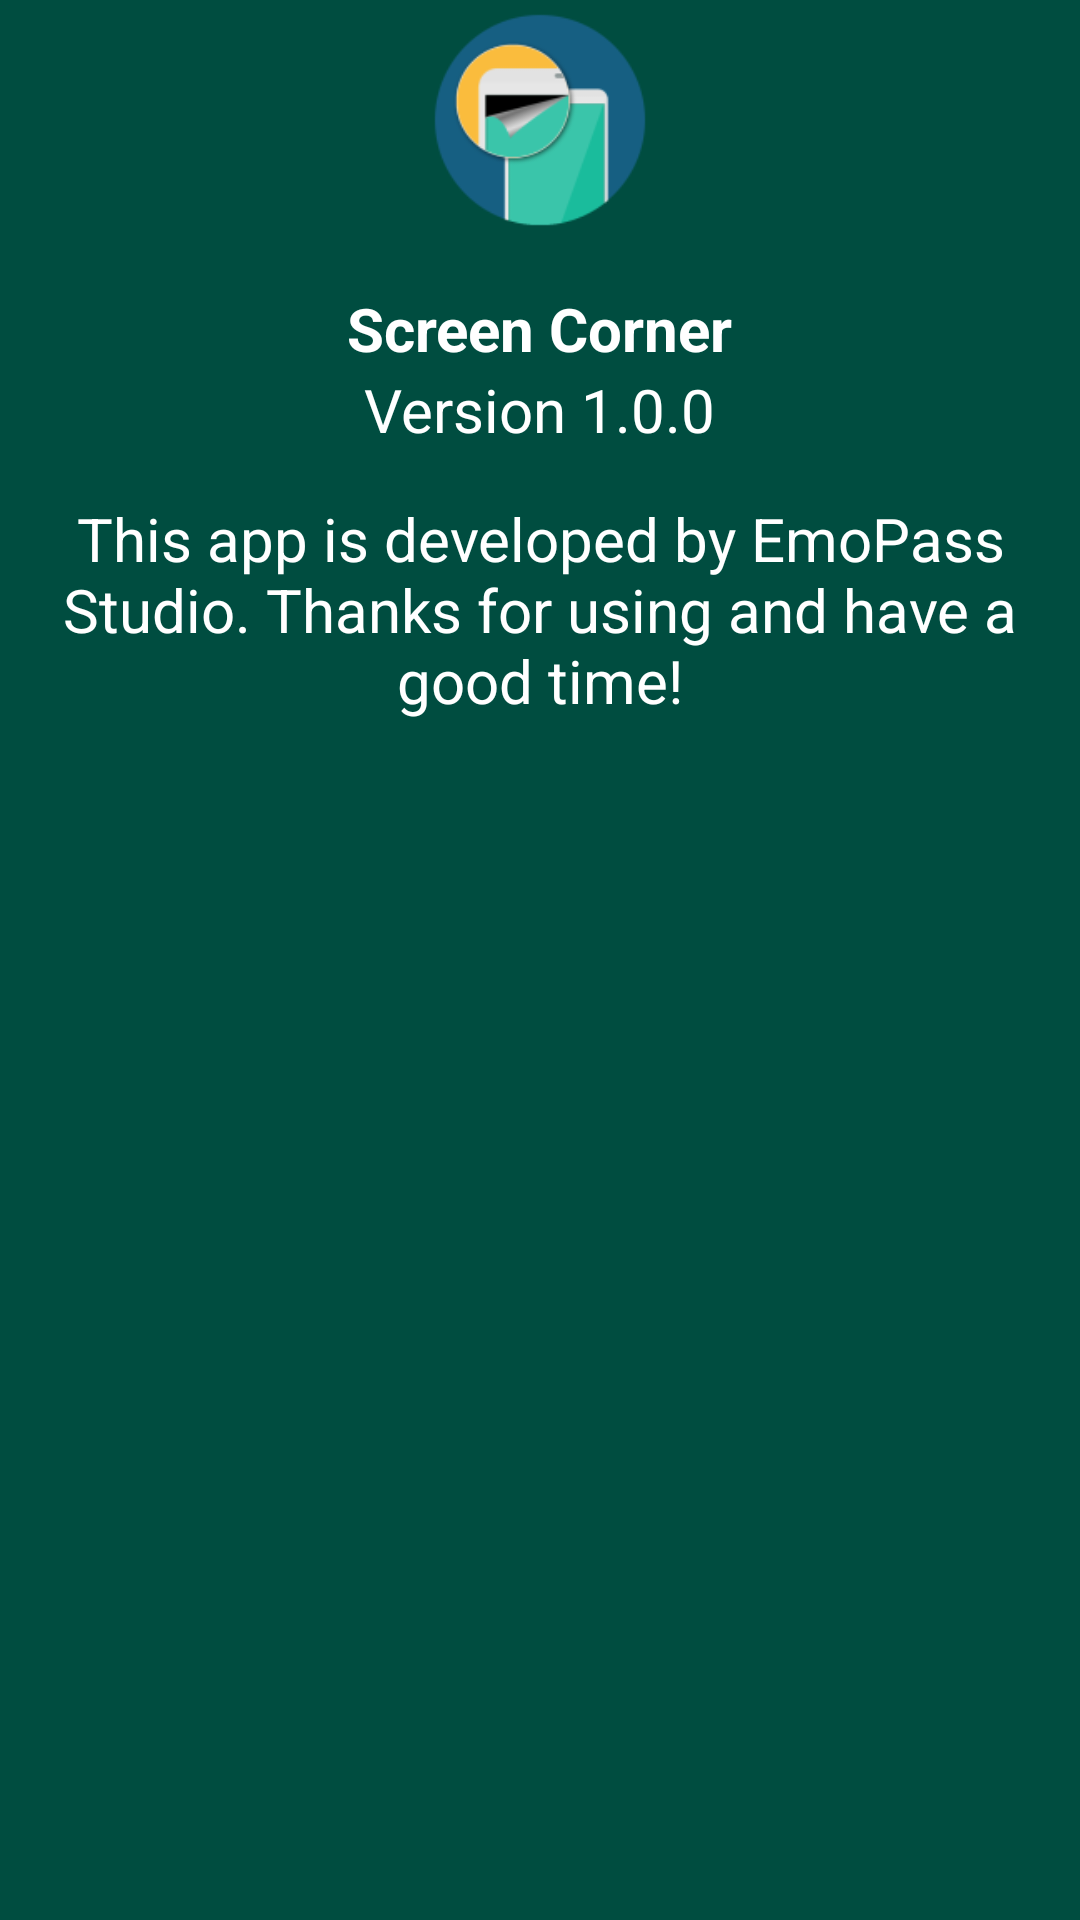

This screen was rendered from an Android layout file. Write that file and the resources it references.
<!-- AndroidManifest.xml: application theme AppTheme -->
<!-- res/layout/about.xml -->
<?xml version="1.0" encoding="utf-8"?>
<LinearLayout xmlns:android="http://schemas.android.com/apk/res/android"
    android:layout_width="match_parent"
    android:layout_height="match_parent"
    android:background="#004D40"
    android:gravity="center_horizontal"
    android:orientation="vertical" >

    <ImageView
        android:layout_width="80dp"
        android:layout_height="80dp"
        android:background="@drawable/ic_launcher" />

    <TextView
        android:layout_marginTop="16dp"
        android:layout_width="wrap_content"
        android:layout_height="wrap_content"
        android:text="Screen Corner"
        android:textColor="#ffffff"
        android:typeface="sans"
        android:textStyle="bold"
        android:textSize="20sp" />

    <TextView
        android:layout_width="wrap_content"
        android:layout_height="wrap_content"
        android:text="Version 1.0.0"
        android:textColor="#ffffff"
        android:textSize="20sp" />
    <TextView
        android:padding="16dp"
        android:layout_width="wrap_content"
        android:layout_height="wrap_content"
        android:text="This app is developed by EmoPass Studio. Thanks for using and have a good time!"
        android:textColor="#ffffff"
        android:gravity="center"
        android:textSize="20sp" />
    

</LinearLayout>
<!-- resources referenced by this layout -->
<resources>
  <!-- drawable ic_launcher: png bitmap (drawable-hdpi, 2814 bytes) -->
  <style name="AppTheme" parent="Theme.AppCompat.Light">
          <item name="android:actionBarStyle">@style/MyActionBar</item>
          <item name="android:actionBarTabTextStyle">@style/MyActionBarTabText</item>
          <item name="android:actionMenuTextColor">@color/actionbar_text</item>
  
          
          <item name="actionBarStyle">@style/MyActionBar</item>
          <item name="actionBarTabTextStyle">@style/MyActionBarTabText</item>
          <item name="actionMenuTextColor">@color/actionbar_text</item>
      </style>
  <style name="MyActionBar" parent="@style/Widget.AppCompat.ActionBar">
          <item name="android:titleTextStyle">@style/MyActionBarTitleText</item>
  
          
          <item name="titleTextStyle">@style/MyActionBarTitleText</item>
          
            <item name="android:background">#00695C</item>
  
          
  
      </style>
  <style name="MyActionBarTabText" parent="@style/Widget.AppCompat.ActionBar.TabText">
          <item name="android:textColor">@color/actionbar_text</item>
          
      </style>
  <color name="actionbar_text">#ffffff</color>
  <style name="MyActionBarTitleText" parent="@style/TextAppearance.AppCompat.Widget.ActionBar.Title">
          <item name="android:textColor">@color/actionbar_text</item>
          
      </style>
</resources>
